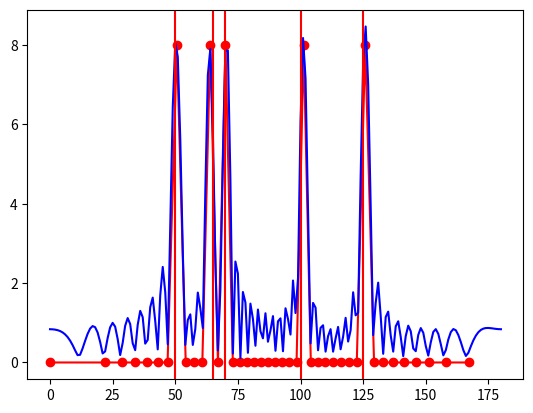

The script that saved this image:
import cmath
import math
import matplotlib.pyplot as plt
import time

lmbda = 5.168835482759
d = lmbda / 2
M = 20
N = M * 2 + 1
k = 2 * math.pi / lmbda
targets = [50, 65, 70, 100, 125]
T = len(targets)
theta_n = [0] * N
x_n = [0] * N

def sample_angles():
    global lmbda, N, d , theta_n, M
    for n in range((-1 * M), M):
        theta_n[n+M] = math.degrees(math.acos((n*lmbda)/(N*d)))

def peak_approximator():
    global targets, T, theta_n, M, N, x_n
    curr_t = T-1
    i = 0
    last_d = float("inf")
    print(len(theta_n))
    print(N)
    while curr_t >= 0:
        curr_d = targets[curr_t] - theta_n[i]
        if curr_d > 0:
            if curr_d < abs(last_d):
                x_n[i] = 2*M/T
            else:
                x_n[i-1] = 2*M/T
            curr_t -= 1
            last_d = float("inf")
        last_d = curr_d
        i += 1

def get_array_factor (theta, I_0, I_n):
    global M, d, k
    sum = 0
    for n in range(-1 * M, M):
        sum += (I_n[n + M]/I_0)*cmath.exp(1j*n*(k*d*math.cos(theta)))
    return sum

def main():
    global theta_n, x_n, N, M

    t = time.time()
    sample_angles()
    peak_approximator()

    X_k = [0] * N
    for k in range(N):
        sum = 0
        for n in range(N):
            sum += x_n[n] * cmath.exp((-2 * cmath.pi * 1j * (n-M) * k)/N)
        X_k[k] = sum

    plt.plot(theta_n, x_n, color = 'red', marker = "o")

    x1 = [i for i in range(181)]
    y1 = [0] * 181
    for i in x1:
        y1[i] = abs(get_array_factor(math.radians(i), X_k[0], X_k))
    plt.plot(x1, y1, color = 'blue')

    t2 = time.time()
    print (t2 - t)
    results = []
    for target in targets:
        plt.axvline(x=target, color = "red")
        results.append(abs(get_array_factor(math.radians(target), X_k[0], X_k)))
    print(results)
    plt.show()



if __name__ == '__main__':
    main()
